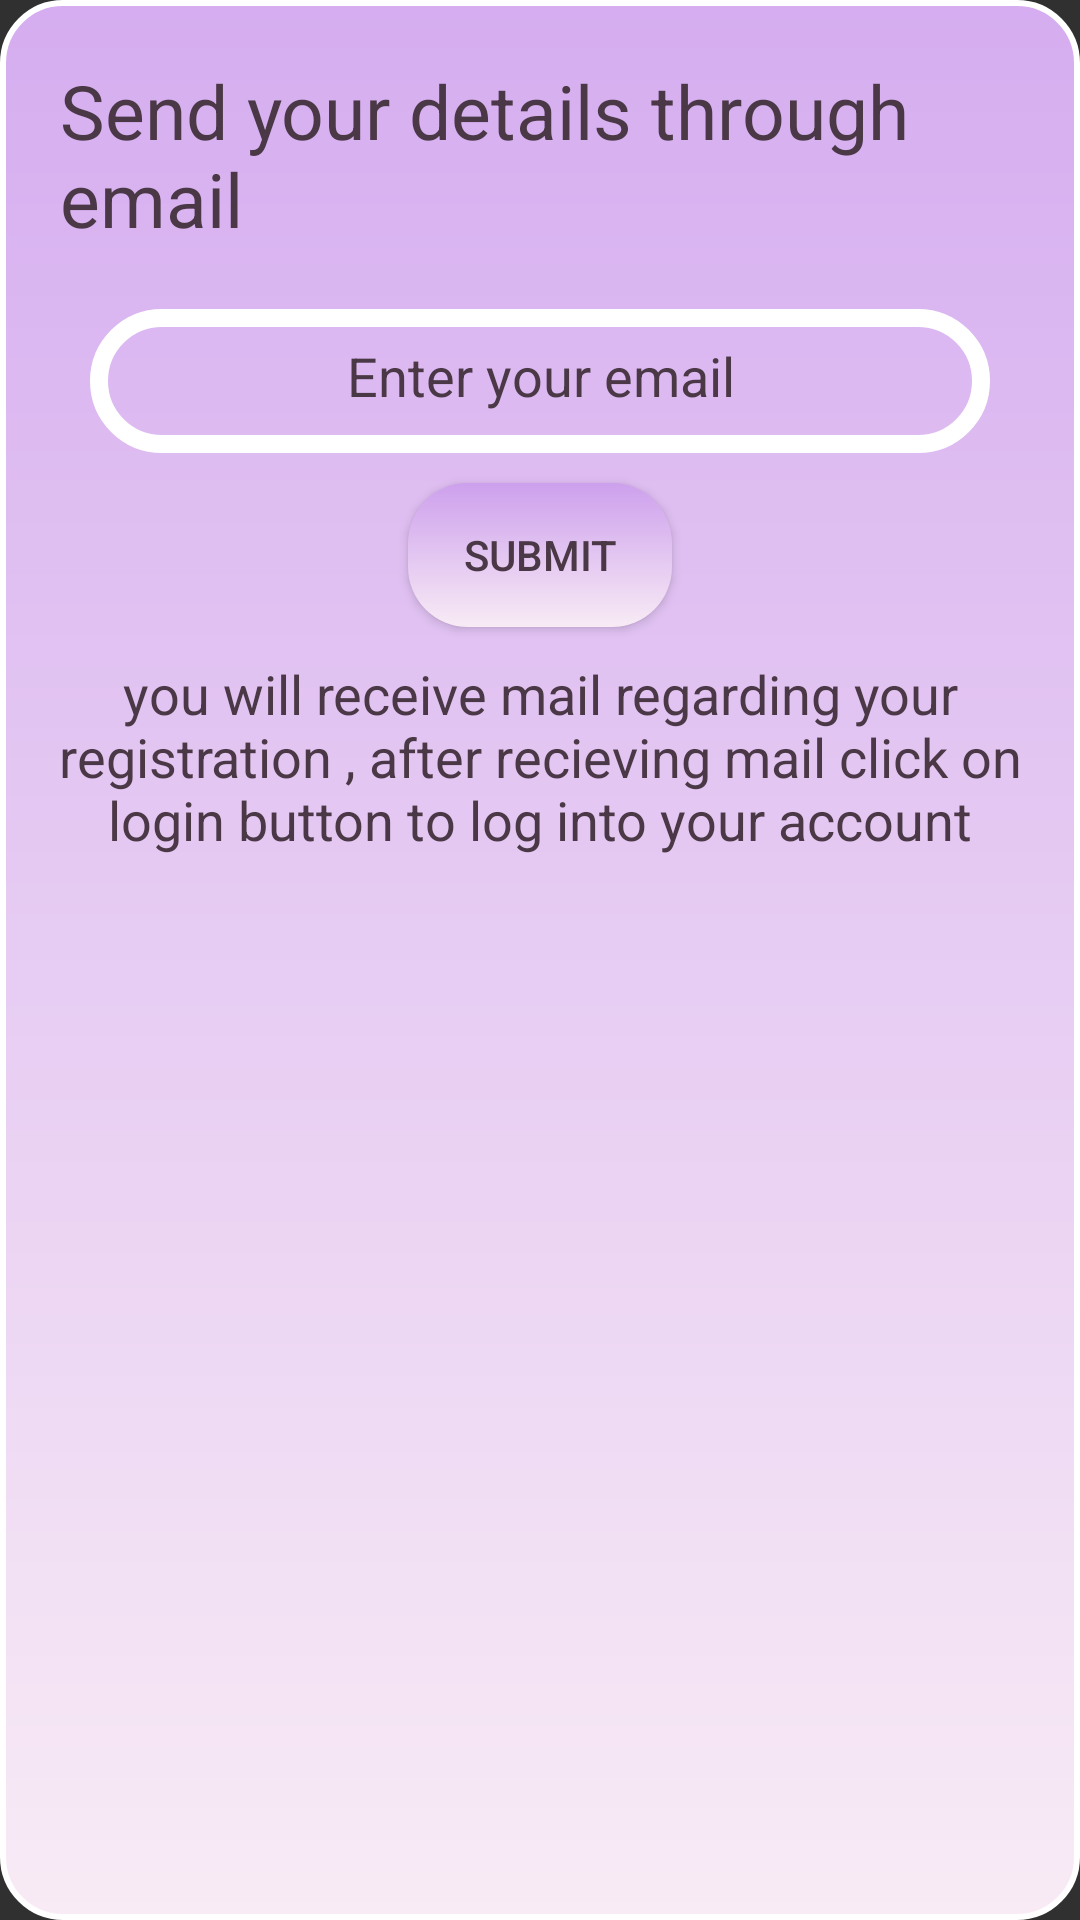

Write the Android layout XML for this screen, with the resource values it uses.
<!-- AndroidManifest.xml: application theme Theme.AppCompat.NoActionBar -->
<!-- res/layout/emaildialog.xml -->
<?xml version="1.0" encoding="utf-8"?>
<LinearLayout xmlns:android="http://schemas.android.com/apk/res/android"
    android:layout_width="match_parent"
    android:layout_height="wrap_content"
    android:orientation="vertical"
    android:background="@drawable/cardbackground">

    <TextView
        android:layout_width="wrap_content"
        android:layout_height="wrap_content"
        android:text="Send your details through email"
        android:textSize="25sp"
        android:padding="10dp"
        android:layout_margin="10dp"
        android:layout_gravity="center_horizontal"
        android:textColor="@color/textcolor"/>

    <EditText
        android:id="@+id/mememail"
        android:layout_width="300dp"
        android:layout_height="wrap_content"
        android:layout_gravity="center"
        android:background="@drawable/signupcurve"
        android:gravity="center_horizontal"
        android:hint="Enter your email"
        android:inputType="textEmailAddress"
        android:minHeight="48dp"
        android:padding="10dp"
        android:textColor="@color/textcolor"
        android:textColorHint="@color/textcolor" />

    <Button
        android:id="@+id/emaildialogbtn"
        android:layout_width="wrap_content"
        android:layout_height="wrap_content"
        android:background="@drawable/submitbtn"
        android:text="Submit"
        android:layout_gravity="center_horizontal"
        android:layout_margin="10dp"
        android:textColor="@color/textcolor"
        />

    <TextView
        android:layout_width="match_parent"
        android:layout_height="wrap_content"
        android:textAllCaps="false"
        android:textColor="@color/textcolor"
        android:textAlignment="center"
        android:textSize="18sp"
        android:text="@string/info"/>


</LinearLayout>
<!-- resources referenced by this layout -->
<resources>
  <color name="textcolor">#4A3846</color>
  <!-- drawable cardbackground (drawable) -->
  <?xml version="1.0" encoding="utf-8"?>
  <shape xmlns:android="http://schemas.android.com/apk/res/android">
   <stroke android:width="2dp" android:color="@color/white" />
   <corners android:radius="20dp"/>
   <gradient android:startColor="#D5ADF0" android:endColor="@color/babypink" android:angle="80"/>
  
  </shape>
  <!-- drawable signupcurve (drawable) -->
  <?xml version="1.0" encoding="utf-8"?>
  <shape xmlns:android="http://schemas.android.com/apk/res/android">
  
      <stroke android:color="@color/white"
          android:dashGap="3dp"
          android:width="6dp"/>
      <corners
          android:radius="30dp"/>
  </shape>
  <!-- drawable submitbtn (drawable) -->
  <?xml version="1.0" encoding="utf-8"?>
  <shape xmlns:android="http://schemas.android.com/apk/res/android">
  
      <corners android:radius="20dp" />
      <gradient android:startColor="@color/pink" android:endColor="@color/babypink" android:angle="270"/>
  </shape>
  <string name="info">you will receive mail regarding your registration , after recieving mail click on login button to log into your account</string>
  <color name="white">#FFFFFFFF</color>
  <color name="babypink">#F8EBF5</color>
  <color name="pink">#FFCDA0ED</color>
</resources>
